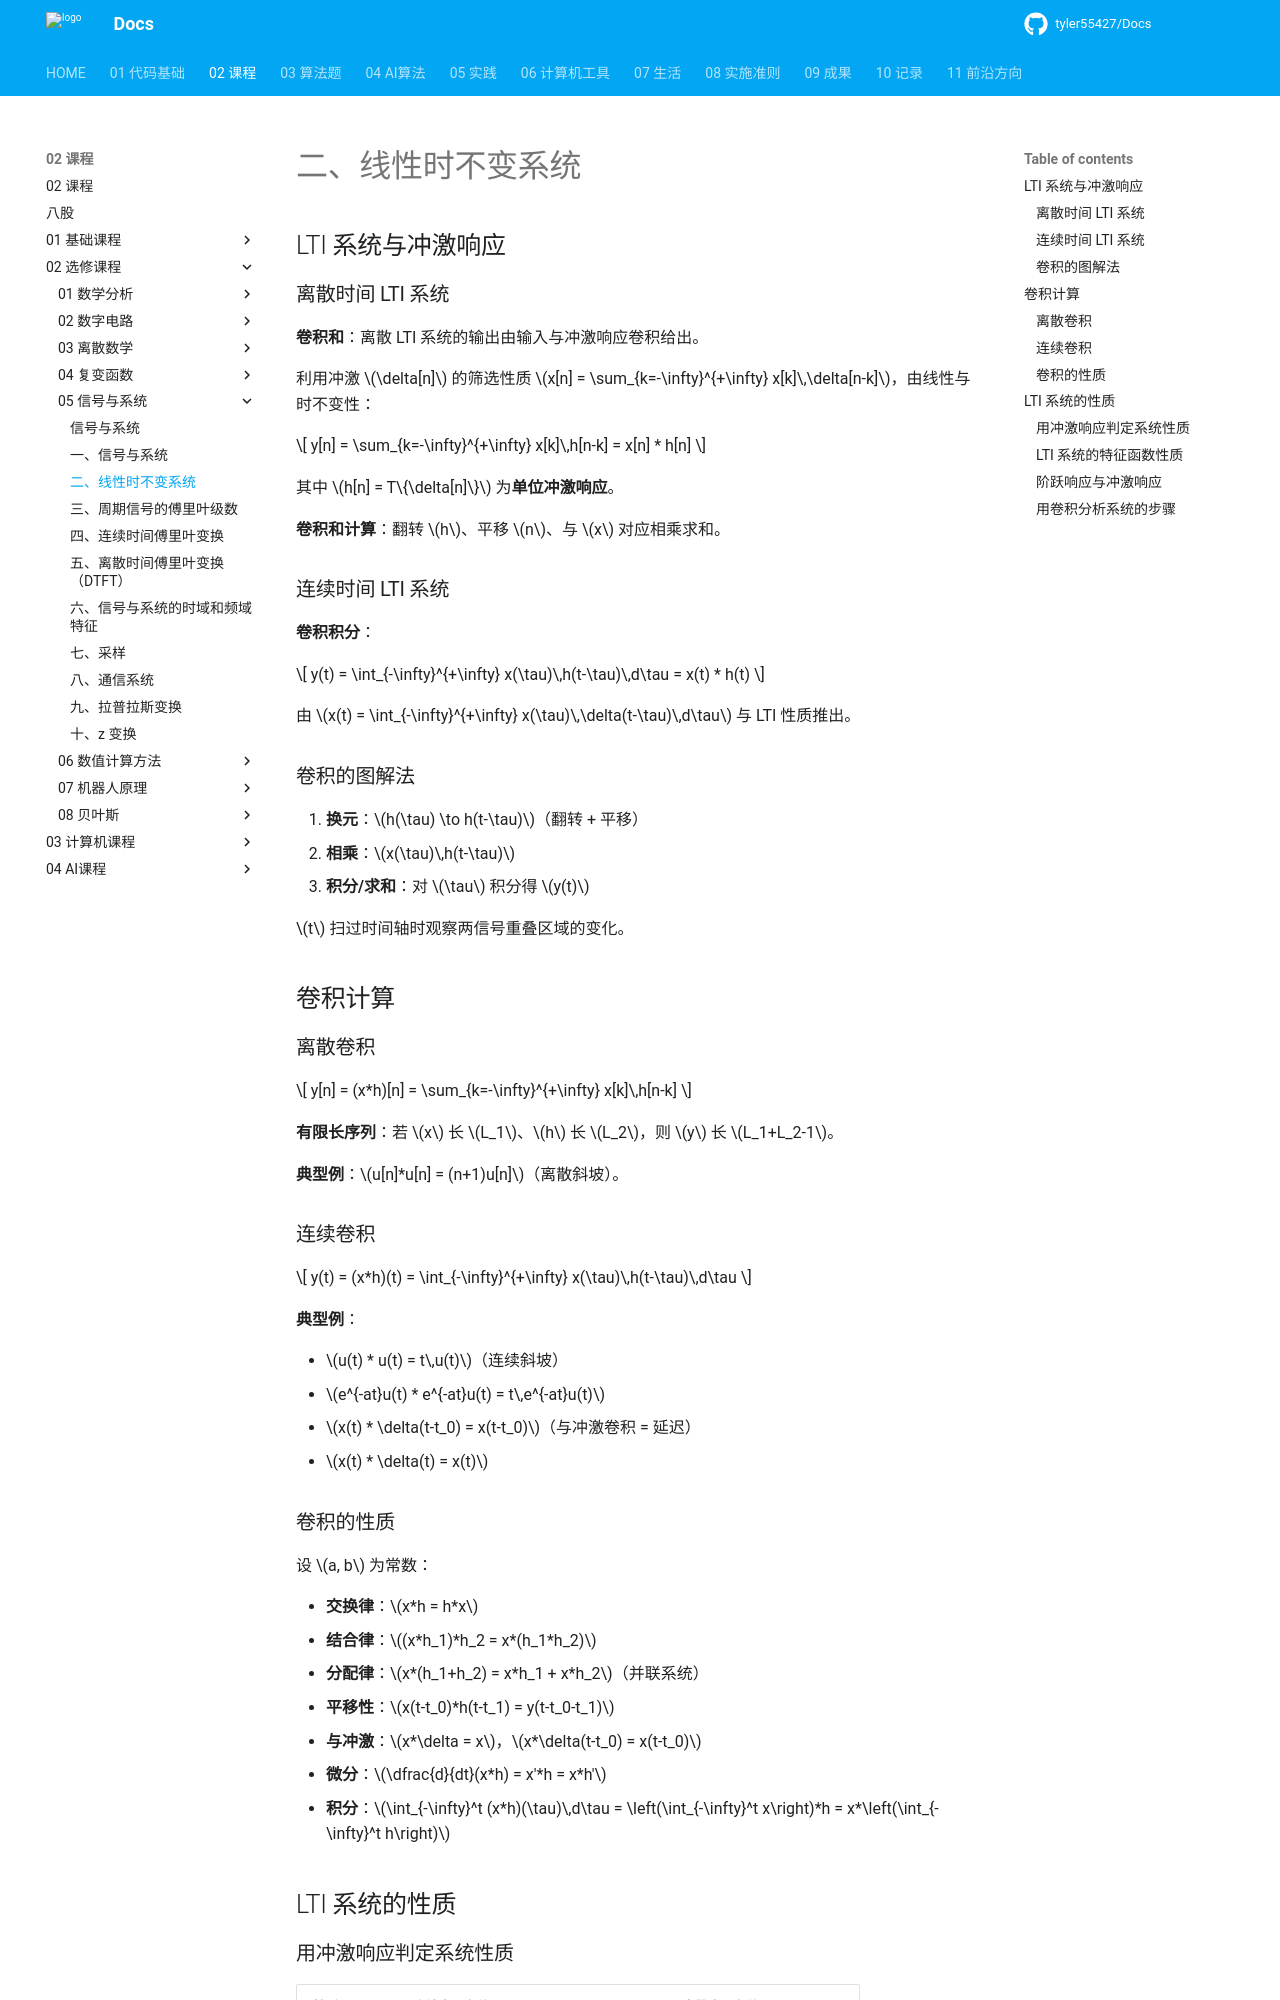

repository: tyler55427/Docs · page: 02_课程/02_选修课程/05_信号与系统/02_线性时不变系统/index.html · generator: mkdocs

# 二、线性时不变系统

## LTI 系统与冲激响应

### 离散时间 LTI 系统

**卷积和**：离散 LTI 系统的输出由输入与冲激响应卷积给出。

利用冲激 $\delta[n]$ 的筛选性质 $x[n] = \sum_{k=-\infty}^{+\infty} x[k]\,\delta[n-k]$，由线性与时不变性：

$$
y[n] = \sum_{k=-\infty}^{+\infty} x[k]\,h[n-k] = x[n] * h[n]
$$

其中 $h[n] = T\{\delta[n]\}$ 为**单位冲激响应**。

**卷积和计算**：翻转 $h$、平移 $n$、与 $x$ 对应相乘求和。

### 连续时间 LTI 系统

**卷积积分**：

$$
y(t) = \int_{-\infty}^{+\infty} x(\tau)\,h(t-\tau)\,d\tau = x(t) * h(t)
$$

由 $x(t) = \int_{-\infty}^{+\infty} x(\tau)\,\delta(t-\tau)\,d\tau$ 与 LTI 性质推出。

### 卷积的图解法

1. **换元**：$h(\tau) \to h(t-\tau)$（翻转 + 平移）
2. **相乘**：$x(\tau)\,h(t-\tau)$
3. **积分/求和**：对 $\tau$ 积分得 $y(t)$

$t$ 扫过时间轴时观察两信号重叠区域的变化。

## 卷积计算

### 离散卷积

$$
y[n] = (x*h)[n] = \sum_{k=-\infty}^{+\infty} x[k]\,h[n-k]
$$

**有限长序列**：若 $x$ 长 $L_1$、$h$ 长 $L_2$，则 $y$ 长 $L_1+L_2-1$。

**典型例**：$u[n]*u[n] = (n+1)u[n]$（离散斜坡）。

### 连续卷积

$$
y(t) = (x*h)(t) = \int_{-\infty}^{+\infty} x(\tau)\,h(t-\tau)\,d\tau
$$

**典型例**：

- $u(t) * u(t) = t\,u(t)$（连续斜坡）
- $e^{-at}u(t) * e^{-at}u(t) = t\,e^{-at}u(t)$
- $x(t) * \delta(t-t_0) = x(t-t_0)$（与冲激卷积 = 延迟）
- $x(t) * \delta(t) = x(t)$

### 卷积的性质

设 $a, b$ 为常数：

- **交换律**：$x*h = h*x$
- **结合律**：$(x*h_1)*h_2 = x*(h_1*h_2)$
- **分配律**：$x*(h_1+h_2) = x*h_1 + x*h_2$（并联系统）
- **平移性**：$x(t-t_0)*h(t-t_1) = y(t-t_0-t_1)$
- **与冲激**：$x*\delta = x$，$x*\delta(t-t_0) = x(t-t_0)$
- **微分**：$\dfrac{d}{dt}(x*h) = x'*h = x*h'$
- **积分**：$\int_{-\infty}^t (x*h)(\tau)\,d\tau = \left(\int_{-\infty}^t x\right)*h = x*\left(\int_{-\infty}^t h\right)$

## LTI 系统的性质
